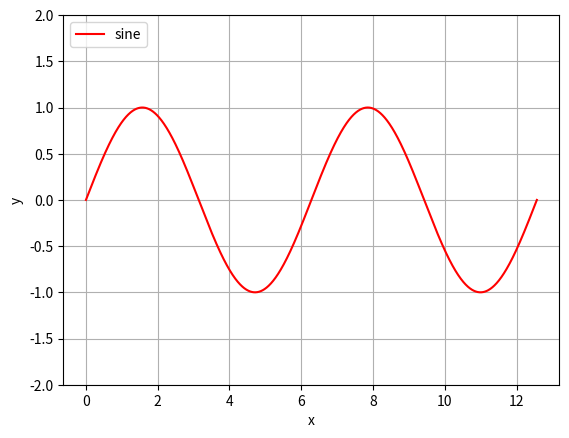

Recreate this plot in Python.
# import matplotlib.pyplot as plt
#
# months=['Jan', 'Feb', 'Mar', 'Apr', 'may', 'Jun', 'Jul', 'Aug', 'Sep', 'Oct', 'Nov', 'Dec']
# temp_fl=[15, 16, 18, 21, 24, 27, 28, 26, 23, 19, 16, 11]
# temp_ny=[2, 2, 4, 11, 16, 22, 25, 26, 24, 14, 12, 3]
#
# plt.plot (months, temp_fl, marker="*", color='red', linestyle='-', label='FL')
# plt.plot (months, temp_ny, marker="^", color='green', linestyle='-', label='NY')
# plt.xlabel('Month')
# plt.ylabel('Celcius Temperature')
# plt.title('Monthly Temperature in temp_fl')
# plt.show()





import matplotlib.pyplot as plt
import numpy as np

x= np.linspace(0, 4*np.pi,2000)
y= np.sin (x)


plt.plot(x, y, color='red', label='sine')
plt.ylim(-2, 2)
plt.xlabel ('x')
plt.ylabel('y')
plt.legend(loc='upper left')
plt.grid(True)

plt.show()






